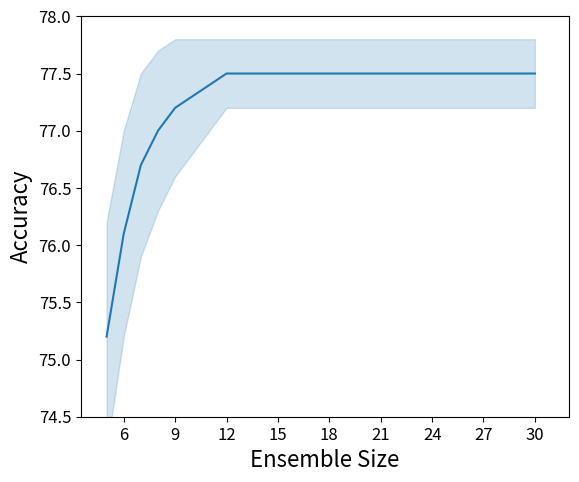

Reproduce this figure in Python. (Note: this script raises an exception after producing the figure.)
import matplotlib.pyplot as plt
import numpy as np

# Set figure dimensions
plt.figure(figsize=(6.3, 5.2))

# Data from the reference plot
ensemble_size = np.array([5, 6, 7, 8, 9, 12, 30])
accuracy = np.array([75.2, 76.1, 76.7, 77.0, 77.2, 77.5, 77.5])
confidence_interval = np.array([1.0, 0.9, 0.8, 0.7, 0.6, 0.3, 0.3])

# Plotting
plt.plot(ensemble_size, accuracy, color='#1f77b4')
plt.fill_between(ensemble_size, accuracy - confidence_interval, accuracy + confidence_interval, color='#1f77b4', alpha=0.2)

# Labels
plt.xlabel('Ensemble Size', fontsize=16)
plt.ylabel('Accuracy', fontsize=16)

# Axes ranges and ticks
plt.xlim(3.5, 32)
plt.ylim(74.5, 78.0)
plt.xticks(np.arange(6, 31, 3), fontsize=12)
plt.yticks(np.arange(74.5, 78.1, 0.5), fontsize=12)

# Show plot
plt.savefig(r"eval_workspace_gpt5/InternVL3_5-8B-Instruct/python/line_37.png", bbox_inches="tight")
